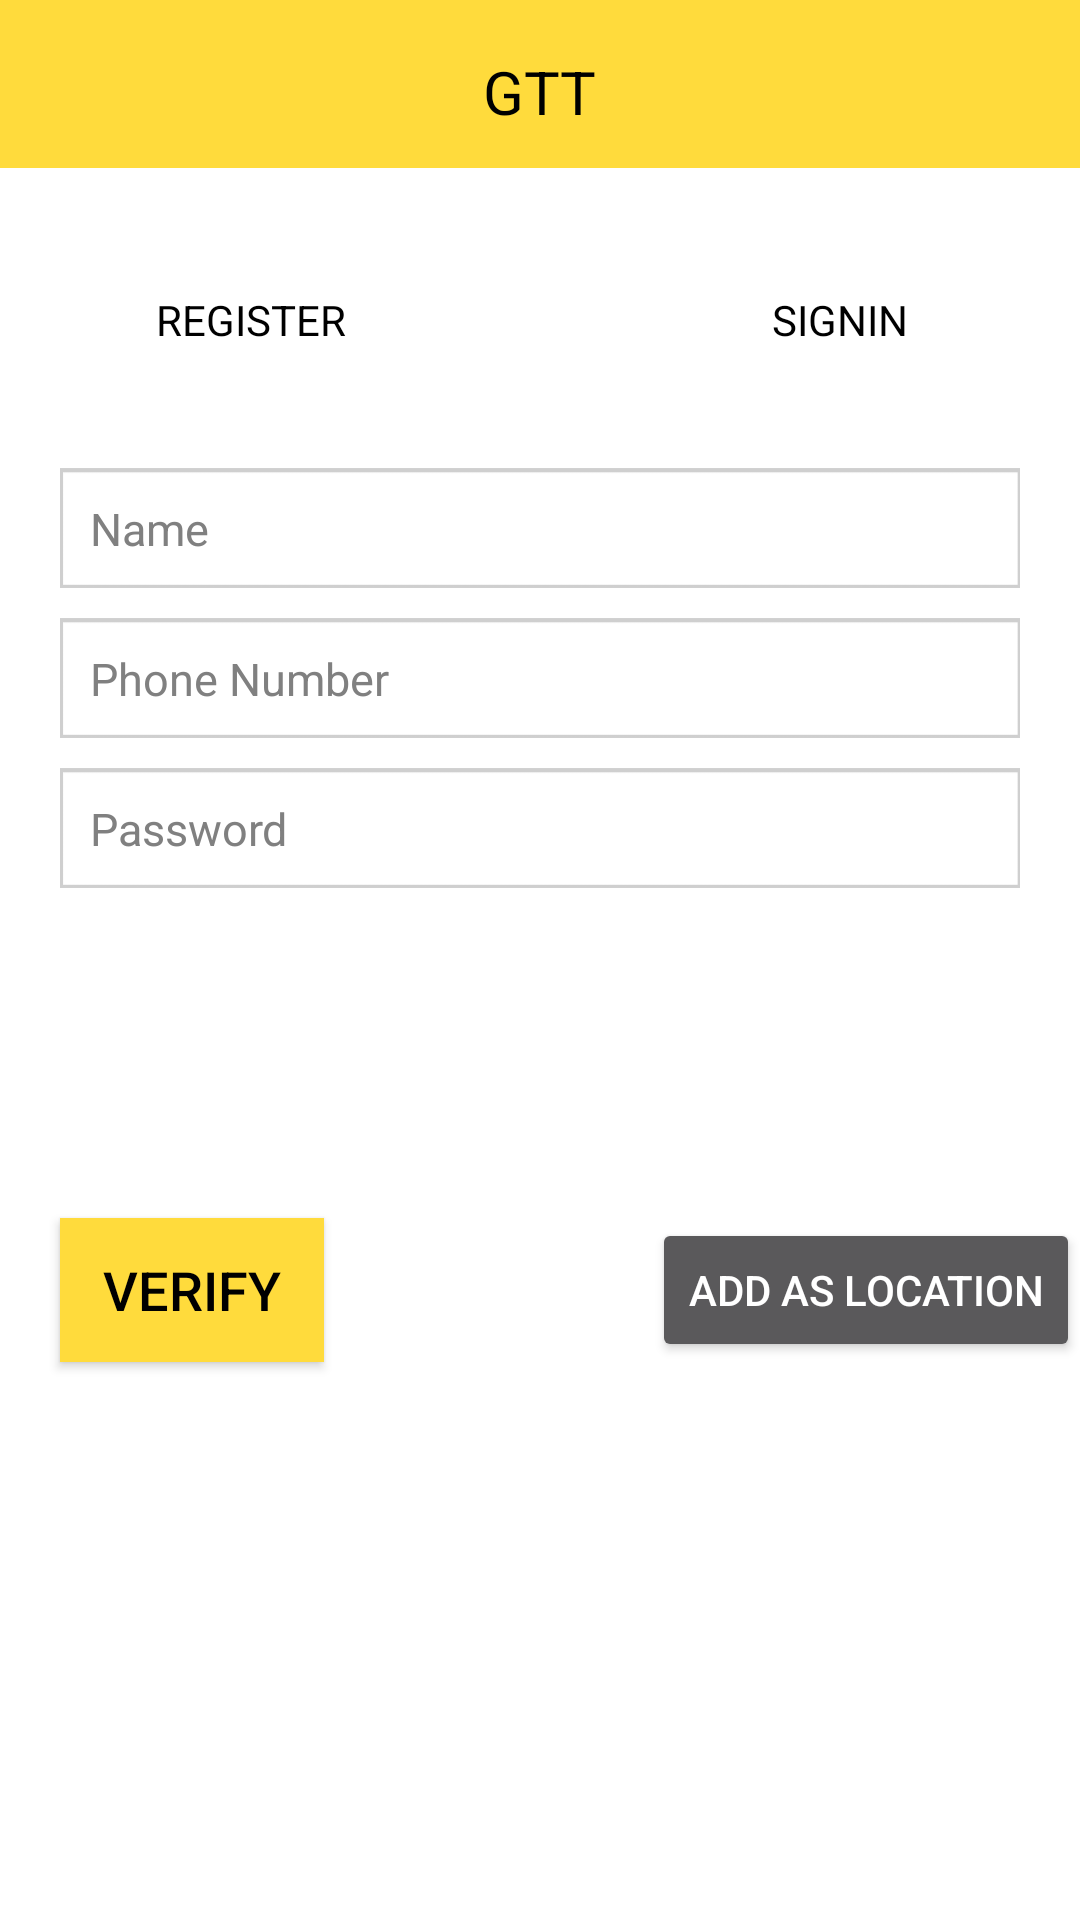

Produce the Android XML layout that renders to this screen, including the resource entries it uses.
<!-- AndroidManifest.xml: application theme AppTheme -->
<!-- res/layout/adduser_activity.xml -->
<RelativeLayout xmlns:android="http://schemas.android.com/apk/res/android"
    xmlns:app="http://schemas.android.com/apk/res-auto"
    xmlns:tools="http://schemas.android.com/tools"
    android:id="@+id/drawer"
    android:background="#FFFFFF"
    android:layout_width="match_parent"
    android:layout_height="match_parent"
    android:fitsSystemWindows="true"
    tools:context=".MainActivity">

    <LinearLayout
        android:layout_width="match_parent"
        android:layout_height="match_parent"
        android:orientation="vertical">

        <LinearLayout
            android:layout_width="fill_parent"
            android:gravity="center"
            android:layout_height="?attr/actionBarSize"
            android:background="@color/PrimaryColor1"
            android:orientation="vertical"
            android:id="@+id/imageView5" >

            <TextView
                android:layout_width="wrap_content"
                android:layout_height="wrap_content"
                android:text="@string/app_name"
                android:layout_marginTop="10dp"
                android:layout_gravity="center_horizontal"
                android:textColor="#000000"
                android:textSize="20sp"
                android:layout_marginBottom="5dp"
                android:id="@+id/txt_heading" />

            <ImageView
                android:visibility="gone"
                android:layout_width="90dp"
                android:layout_height="90dp"
                android:layout_gravity="center_horizontal"
                android:background="@drawable/aquadroplogo"
                android:id="@+id/imageView18" />
        </LinearLayout>



        <FrameLayout
            android:id="@+id/frame"
            android:layout_width="match_parent"
            android:layout_height="match_parent">


            <RelativeLayout
                android:layout_width="match_parent"
                android:imeOptions="actionNext"
                android:layout_height="match_parent">

          

                <ImageView
                android:layout_width="match_parent"
                android:layout_height="20dp"
                android:id="@+id/imageView"
                android:layout_marginLeft="30dp"
                android:layout_marginRight="30dp"
                android:layout_marginTop="10dp"
                android:layout_below="@+id/textView"
                android:layout_centerHorizontal="true" />


            <EditText
                android:layout_width="fill_parent"
                android:layout_height="40dp"
                android:layout_marginTop="10dp"
                android:layout_marginLeft="20dp"
                android:layout_marginRight="20dp"
                android:hint="Name"
                android:singleLine="true"
                android:textColorHint="@color/text_hintcolor"
                android:textColor="@color/text_color"
                android:textSize="15dp"
                android:padding="10dp"
                android:imeOptions="actionNext"
                android:id="@+id/edt_user_name"
                android:background="@drawable/text_box"
                android:layout_below="@+id/imageView" >
                </EditText>

            <EditText
                android:layout_width="fill_parent"
                android:layout_height="40dp"
                android:id="@+id/edt_user_mobile_no"
                android:hint="Phone Number"
                android:inputType="number"
                android:maxLength="10"
                android:padding="10dp"
                android:textSize="15dp"
                android:singleLine="true"
                android:textColor="@color/text_color"
                android:imeOptions="actionDone"
                android:layout_marginLeft="20dp"
                android:layout_marginRight="20dp"
                android:layout_marginTop="10dp"
                android:textColorHint="@color/text_hintcolor"
                android:background="@drawable/text_box"
                android:layout_below="@+id/edt_user_name"
                android:layout_alignParentLeft="true"
                android:layout_alignParentStart="true" />
            <EditText
                android:layout_width="fill_parent"
                android:layout_height="40dp"
                android:id="@+id/edt_user_passwword"
                android:hint="Password"
                android:inputType="textPassword"
                android:maxLength="10"
                android:padding="10dp"
                android:textSize="15dp"
                android:singleLine="true"
                android:textColor="@color/text_color"
                android:imeOptions="actionDone"
                android:layout_marginLeft="20dp"
                android:layout_marginRight="20dp"
                android:layout_marginTop="10dp"
                android:textColorHint="@color/text_hintcolor"
                android:background="@drawable/text_box"
                android:layout_below="@+id/edt_user_mobile_no"
                android:layout_alignParentLeft="true"
                android:layout_alignParentStart="true" />



                <Button
                    android:layout_width="wrap_content"
                    android:layout_height="wrap_content"
                    android:text="VERIFY"
                    android:textSize="18dp"
                    android:background="@color/PrimaryColor1"
                    android:textColor="#000000"
                    android:id="@+id/btn_verify"

                    android:layout_below="@+id/edt_user_passwword"
                    android:layout_alignLeft="@+id/edt_user_passwword"
                    android:layout_alignStart="@+id/edt_user_passwword"
                    android:layout_marginTop="110dp" />

                <TextView
                    android:layout_width="wrap_content"
                    android:layout_height="wrap_content"
                    android:text="REGISTER"
                    android:gravity="center_vertical"
                    android:textColor="#000000"
                    android:layout_marginTop="41dp"
                    android:id="@+id/textView"
                    android:layout_alignParentTop="true"
                    android:layout_alignLeft="@+id/imageView"
                    android:layout_alignStart="@+id/imageView"
                    android:layout_marginLeft="22dp"
                    android:layout_marginStart="28dp" />

                <TextView
                    android:layout_width="wrap_content"
                    android:layout_height="wrap_content"
                    android:text=" SIGNIN "
                    android:textColor="#000000"
                    android:id="@+id/Login"
                    android:layout_marginTop="41dp"
                    android:gravity="center_vertical"
                    android:layout_marginRight="24dp"
                    android:layout_marginEnd="28dp"
                    android:layout_above="@+id/imageView"
                    android:layout_alignRight="@+id/imageView"
                    android:layout_alignEnd="@+id/imageView" />

                <Button
                    android:layout_width="wrap_content"
                    android:layout_height="wrap_content"
                    android:text="add as location"
                    android:id="@+id/Locationadd"
                    android:layout_alignTop="@+id/btn_verify"
                    android:layout_alignParentRight="true"
                    android:layout_alignParentEnd="true" />


            </RelativeLayout>
        </FrameLayout>
    </LinearLayout>


</RelativeLayout>
<!-- resources referenced by this layout -->
<resources>
  <color name="PrimaryColor1">#ffdb3c</color>
  <color name="text_color"> #1a1a1a</color>
  <color name="text_hintcolor">#808080</color>
  <!-- drawable aquadroplogo: jpg bitmap (drawable, 46280 bytes) -->
  <!-- drawable header_back: png bitmap (drawable, 46987 bytes) -->
  <!-- drawable text_box: png bitmap (drawable, 3767 bytes) -->
  <string name="app_name">GTT</string>
  <style name="AppTheme" parent="Theme.AppCompat.NoActionBar">
          
          <item name="colorPrimary">@color/PrimaryColor1</item>
          
          <item name="colorPrimaryDark">@color/PrimaryColor</item>
          
          <item name="drawerArrowStyle">@style/DrawerArrowStyle</item>
          <item name="colorAccent">@color/text_color</item>
          <item name="android:navigationIcon">@color/black</item>
  
      </style>
  <color name="PrimaryColor">#000000</color>
  <style name="DrawerArrowStyle" parent="Widget.AppCompat.DrawerArrowToggle">
          <item name="color">@android:color/black</item>
      </style>
  <color name="black">#070707</color>
</resources>
